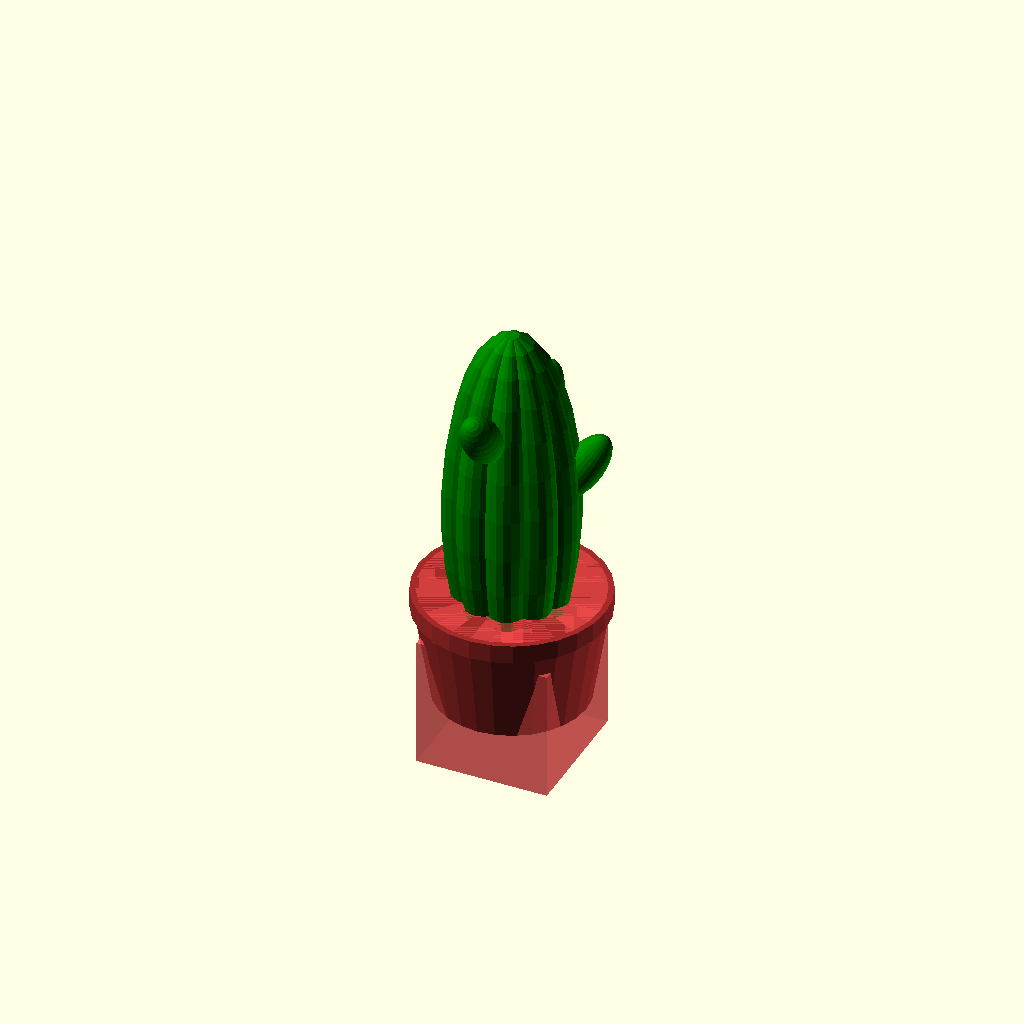
Cell 1: the model at its default parameters.
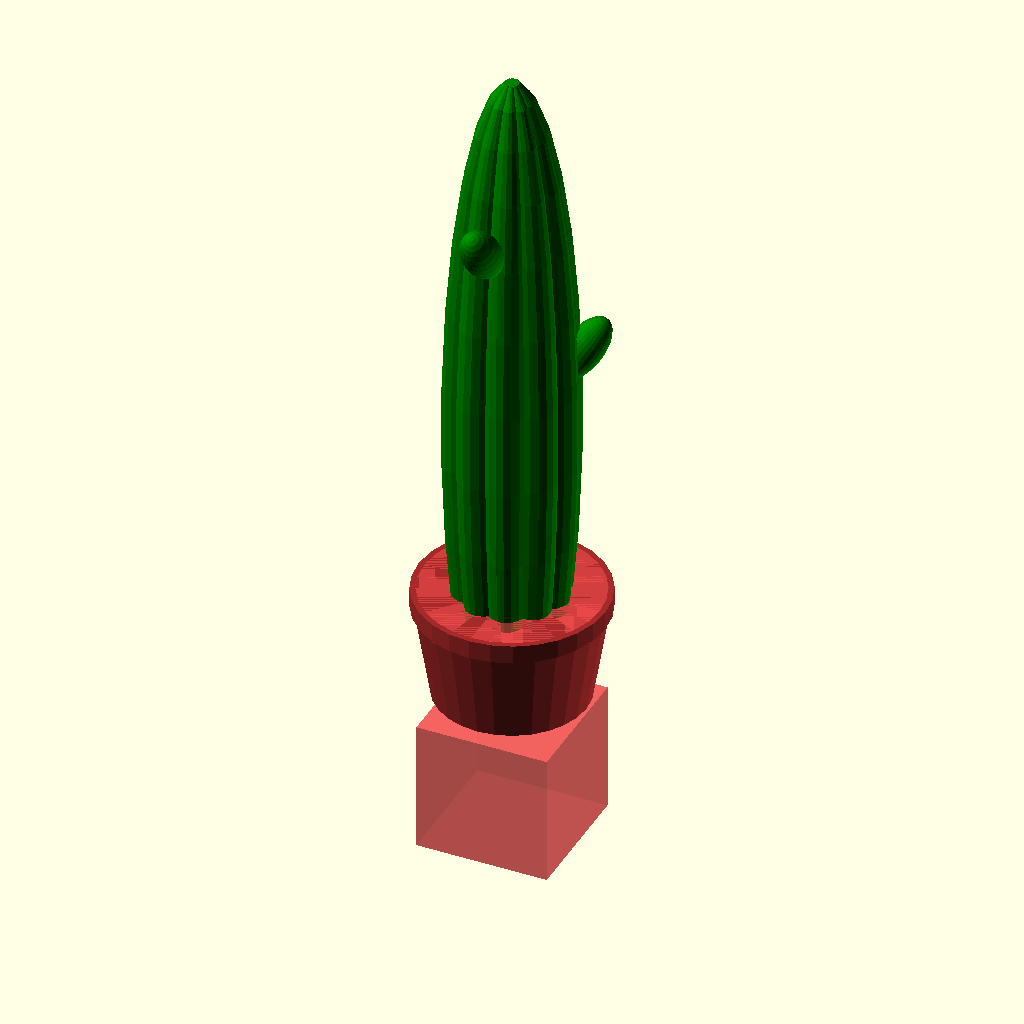
Cell 2: H = 200 (everything else at default).
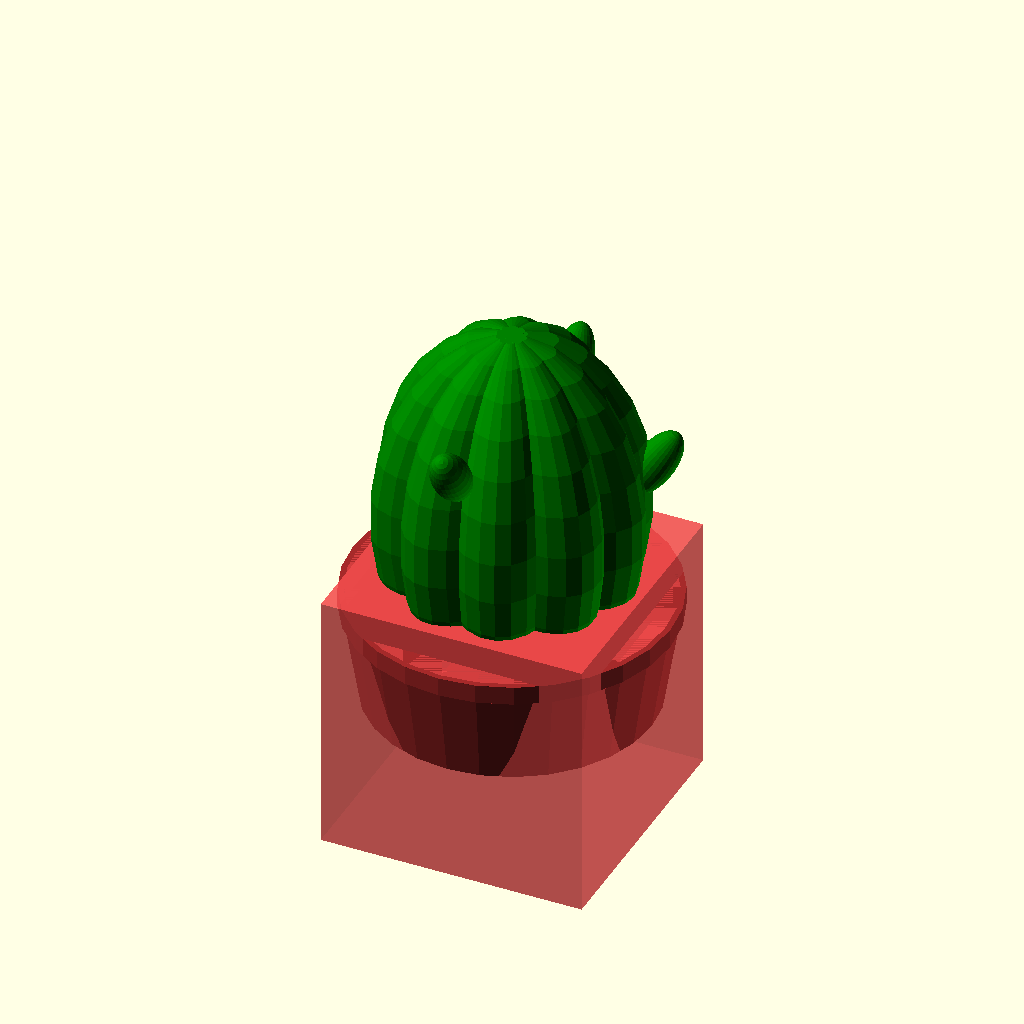
Cell 3: the same model with CD = 70.
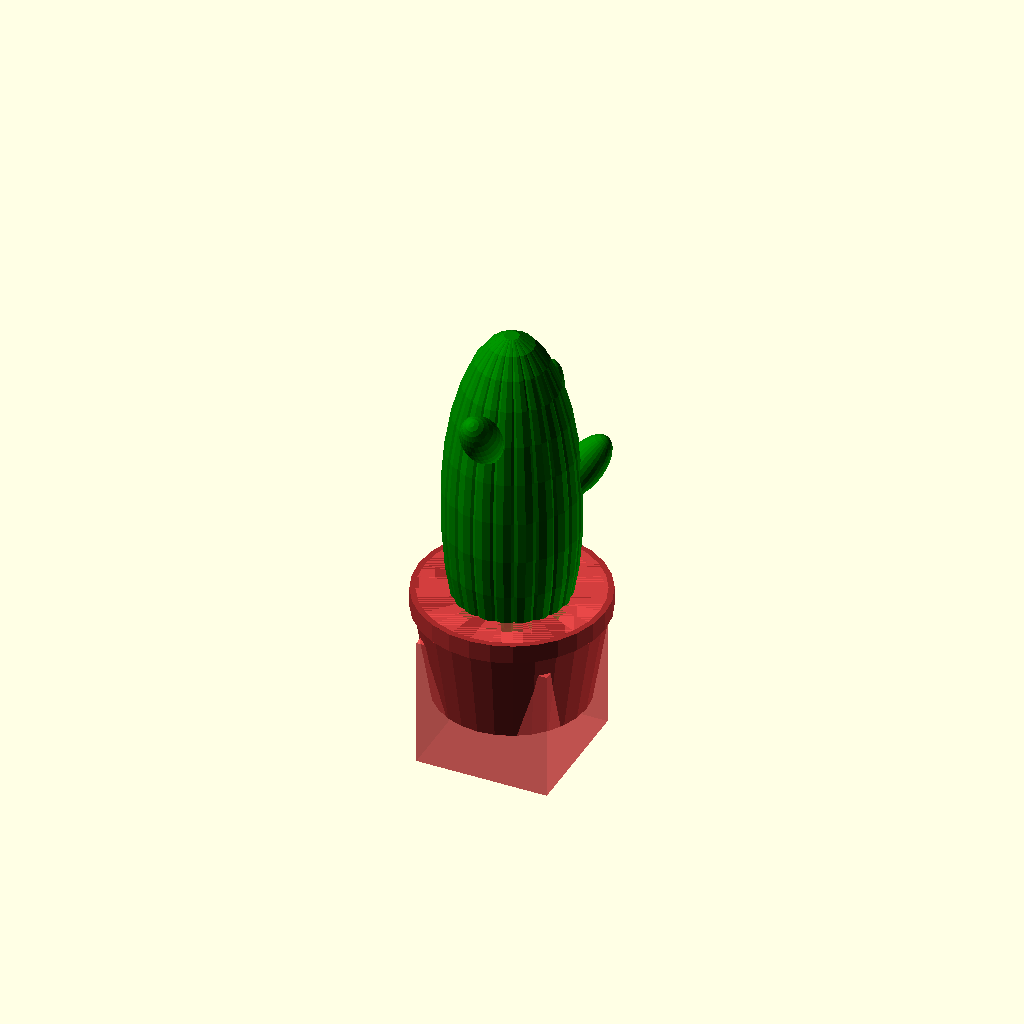
Cell 4: the same model with N = 10.
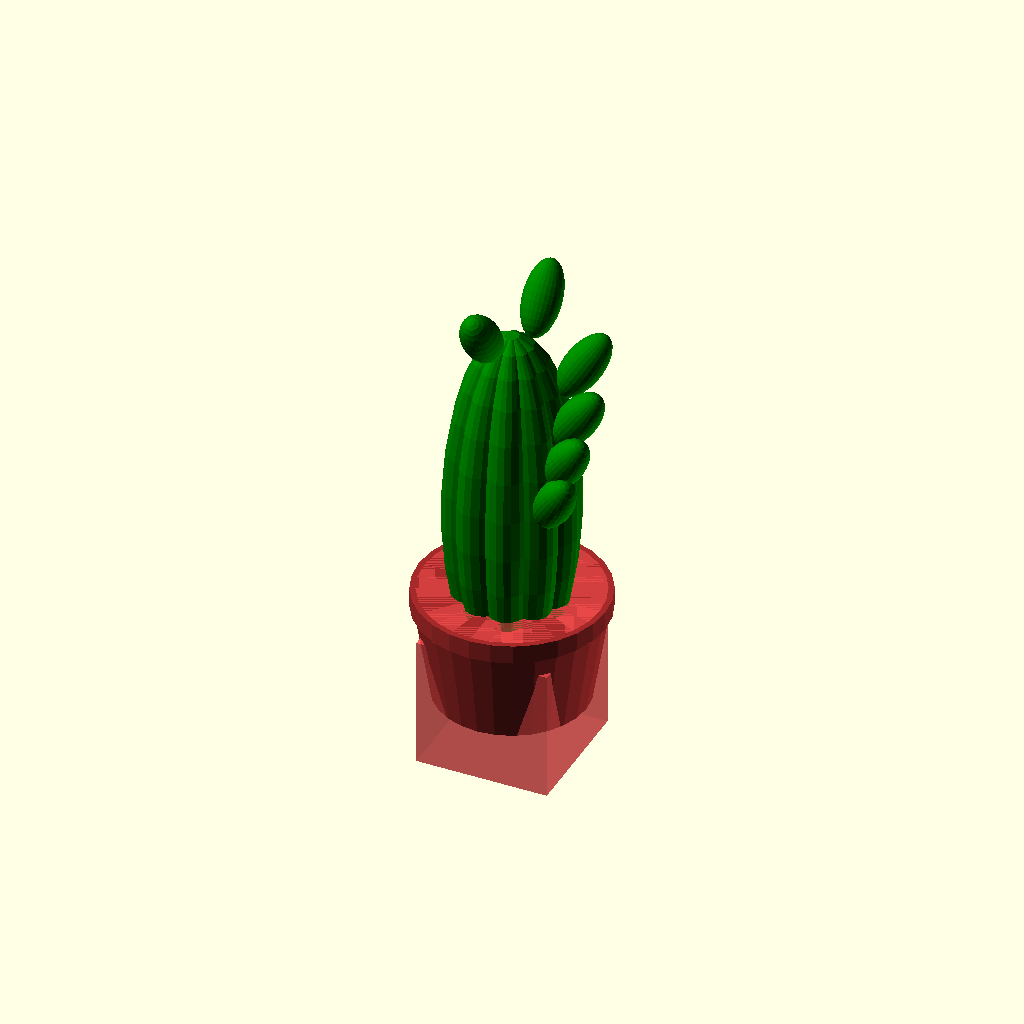
Cell 5: the same model with A = 6.
One fixed orthographic camera (rotation 55°, 0°, 25°; colour scheme Cornfield) for every cell.
OpenSCAD source file inputs/thingiverse/files/thing-3817000/files/Cactus.scad:
H=100;  //Height of the cactus
CD=35;  //Diameter of the cactus
N=5;  //Number of cactus Stems
A=3;  //Number of arms around the stem
AL=20;  //Length of arms
AD=10;  //Diamter of arms
AA=35;  //Arm angle down from verticle
FL=CD/2;  //Flatness of the stems, must be less than diameter of the cactus
PD=CD+15;  //Pot diameter, must be larger than diameter of the cactus
PH=30;  //Pot height, ensure this is greater than the height of the cactus divided by 5, otherwise adjst the parameters in line 11
PLH=5;  //Pot Lip Height
F=28;  //Used for $fn function

module Cactus  ()  {
	translate([0, 0, H/4])difference  ()  {
		union  ()  {
			for(X=[0: 180/N: 180])rotate([0, 0, X])resize([CD, FL, H])sphere(d=CD, $fn=F);
			for(X=[1: 1: A]){rotate([0, 0, 360/(A+1-X)])translate([0, -CD/2, (H/10)*X])rotate([AA, 0, 0])resize([AD, AD, AL])sphere(d=AD, $fn=F);}
		}
        #translate([0, 0, -H/2-3])cube([CD, CD, CD], center=true);
	}
}

module  Pot  ()  {
	difference  ()  {
		union  ()  {
			translate([0, 0, -PLH/2])cylinder(d=PD, h=PLH, $fn=F, center=true);  //Pot lip
			translate([0, 0, -PH/2])cylinder(d1=PD-10, d2=PD, h=PH, $fn=F, center=true);  //Pot body
		}
		#translate([0, 0, -(PLH-2)/2])cylinder(d=PD-3, h=PLH-2, $fn=F, center=true);  //Cuts out the top of the pot
		Cactus();
	}
}

color("Green")Cactus();
color("Brown")Pot();
Parameter table extracted from the source (name, type, default, range or options):
H: number, default 100
CD: number, default 35
N: number, default 5
A: number, default 3
AL: number, default 20
AD: number, default 10
AA: number, default 35
PH: number, default 30
PLH: number, default 5
F: number, default 28
